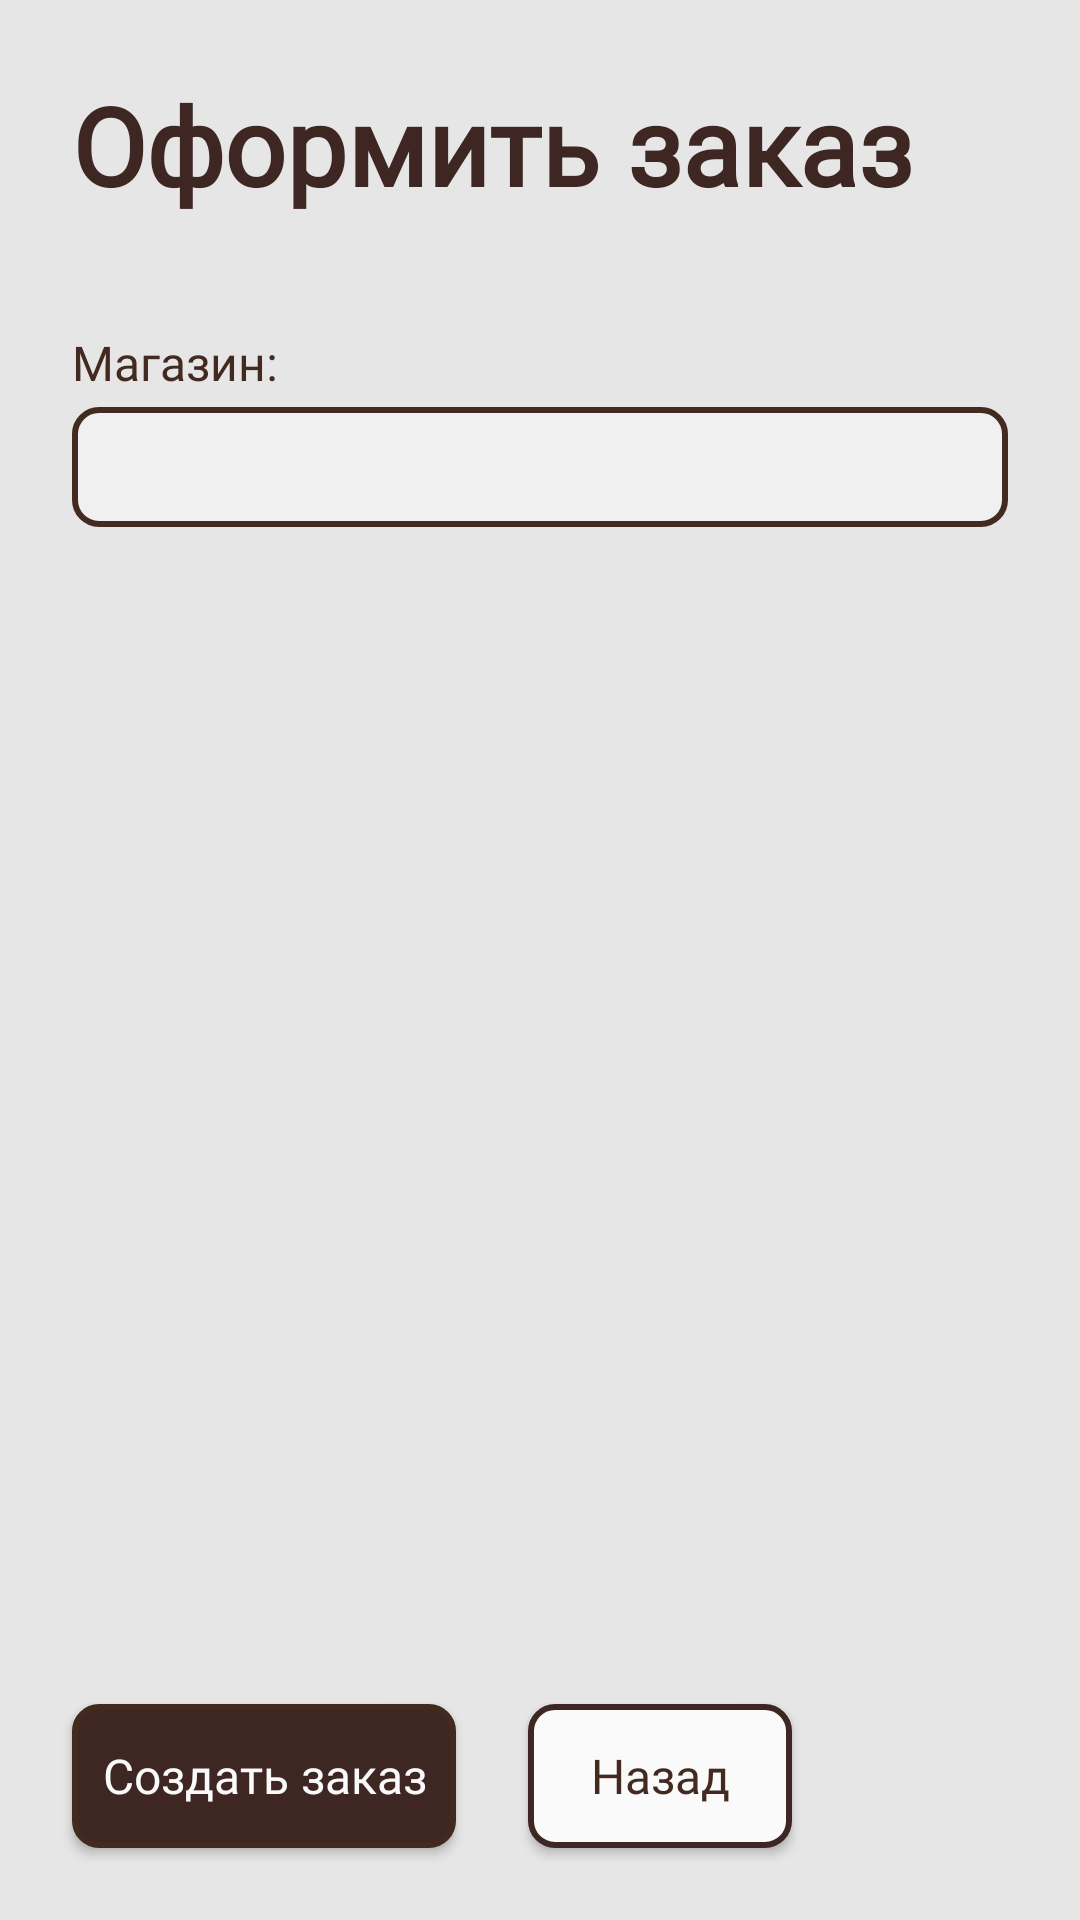

This screen was rendered from an Android layout file. Write that file and the resources it references.
<!-- AndroidManifest.xml: application theme Theme.BookShopApp -->
<!-- res/layout/create_order_activity.xml -->
<?xml version="1.0" encoding="utf-8"?>
<androidx.constraintlayout.widget.ConstraintLayout xmlns:android="http://schemas.android.com/apk/res/android"
    xmlns:app="http://schemas.android.com/apk/res-auto"
    xmlns:tools="http://schemas.android.com/tools"
    android:layout_width="match_parent"
    android:layout_height="match_parent">


    <TextView
        android:id="@+id/tvPageTitle"
        android:layout_width="wrap_content"
        android:layout_height="wrap_content"
        android:layout_marginStart="24dp"
        android:layout_marginTop="24dp"
        android:text="@string/createOrderPageS1"
        style="@style/TextViewHeaderFirst"
        app:layout_constraintStart_toStartOf="parent"
        app:layout_constraintTop_toTopOf="parent" />


    <TextView
        android:id="@+id/tvOrderSum"
        style="@style/TextViewParagraphLarge"
        android:layout_width="wrap_content"
        android:layout_height="wrap_content"
        android:layout_marginStart="24dp"
        android:text=""
        app:layout_constraintStart_toStartOf="parent"
        app:layout_constraintTop_toBottomOf="@+id/tvPageTitle"
        tools:text="Итого: 230.00 руб."/>

    <TextView
        android:id="@+id/tvShopLabel"
        style="@style/TextViewParagraphLarge"
        android:layout_width="wrap_content"
        android:layout_height="wrap_content"
        android:text="@string/createOrderPageS2"
        android:layout_marginStart="24dp"
        android:layout_marginTop="16dp"
        android:labelFor="@+id/actvShop"
        app:layout_constraintStart_toStartOf="parent"
        app:layout_constraintTop_toBottomOf="@+id/tvOrderSum" />

    <Spinner
        android:id="@+id/actvShop"
        android:layout_width="0dp"
        android:layout_height="40dp"

        android:layout_marginStart="24dp"
        android:layout_marginTop="4dp"
        android:layout_marginEnd="24dp"

        android:completionThreshold="0"
        android:dropDownAnchor="@id/actvShop"
        android:inputType="text"
        android:paddingStart="12dp"
        android:paddingEnd="12dp"
        android:spinnerMode="dropdown"
        style="@style/EditTextBasic"

        app:layout_constraintEnd_toEndOf="parent"
        app:layout_constraintStart_toStartOf="parent"
        app:layout_constraintTop_toBottomOf="@+id/tvShopLabel" />


    <androidx.appcompat.widget.AppCompatButton
        android:id="@+id/btnCreateOrder"
        style="@style/ButtonBasic"
        android:layout_width="wrap_content"
        android:layout_height="wrap_content"
        android:layout_margin="24dp"

        android:padding="10dp"
        android:text="@string/createOrderS3"
        app:layout_constraintBottom_toBottomOf="parent"
        app:layout_constraintStart_toStartOf="parent" />

    <androidx.appcompat.widget.AppCompatButton
        android:id="@+id/btnBack"
        style="@style/ButtonAlt"
        android:layout_width="wrap_content"
        android:layout_height="wrap_content"
        android:layout_margin="24dp"
        android:padding="10dp"
        android:text="@string/createOrderPageS4"
        app:layout_constraintBottom_toBottomOf="@+id/btnCreateOrder"
        app:layout_constraintStart_toEndOf="@+id/btnCreateOrder"
        app:layout_constraintTop_toTopOf="@+id/btnCreateOrder" />


</androidx.constraintlayout.widget.ConstraintLayout>
<!-- resources referenced by this layout -->
<resources>
  <string name="createOrderPageS1">Оформить заказ</string>
  <string name="createOrderPageS2">Магазин:</string>
  <string name="createOrderPageS4">Назад</string>
  <string name="createOrderS3">Создать заказ</string>
  <style name="ButtonAlt" parent="Widget.AppCompat.Button">
          <item name="android:textAllCaps">false</item>
          <item name="android:background">@drawable/bg_widgets_light_first_layer</item>
          <item name="android:fontFamily">@font/inter_regular</item>
          <item name="android:textSize">16sp</item>
          <item name="android:textColor">@color/text_primary_light</item>
      </style>
  <style name="ButtonBasic" parent="Widget.AppCompat.Button">
          <item name="android:textAllCaps">false</item>
          <item name="android:background">@drawable/bg_button_light</item>
          <item name="android:fontFamily">@font/inter_regular</item>
          <item name="android:textSize">16sp</item>
          <item name="android:textColor">@color/background_primary_light</item>
      </style>
  <style name="EditTextBasic" parent="Widget.AppCompat.EditText">
          <item name="android:background">@drawable/bg_widgets_light_secondary_layer</item>
          <item name="android:fontFamily">@font/inter_regular</item>
          <item name="android:textSize">16sp</item>
          <item name="android:textColor">@color/text_primary_light</item>
      </style>
  <style name="TextViewHeaderFirst" parent="Widget.AppCompat.TextView">
          <item name="android:fontFamily">@font/manrope_regular</item>
          <item name="android:textStyle">bold</item>
          <item name="android:textSize">36sp</item>
          <item name="android:textColor">@color/text_heading_light</item>
      </style>
  <style name="TextViewParagraphLarge" parent="Widget.AppCompat.TextView">
          <item name="android:fontFamily">@font/inter_regular</item>
          <item name="android:textSize">16sp</item>
          <item name="android:textColor">@color/text_primary_light</item>
      </style>
  <style name="Theme.BookShopApp" parent="Theme.Material3.DayNight.NoActionBar">
          <item name="android:windowBackground">@color/light_theme_color</item>
          <item name="android:colorBackground">@color/light_theme_color</item>
      </style>
  <!-- drawable bg_widgets_light_first_layer (drawable) -->
  <?xml version="1.0" encoding="utf-8"?>
  <shape xmlns:android="http://schemas.android.com/apk/res/android">
      <solid android:color="@color/background_primary_light" />
      <corners android:radius="8dp" />
      <stroke
          android:width="2dp"
          android:color="@color/text_heading_light" />
  </shape>
  <color name="text_primary_light">#432A20</color>
  <!-- drawable bg_button_light (drawable) -->
  <?xml version="1.0" encoding="utf-8"?>
  <shape xmlns:android="http://schemas.android.com/apk/res/android">
      <solid android:color="@color/text_heading_light" />
      <corners android:radius="8dp" />
      <stroke
          android:width="2dp"
          android:color="@color/text_primary_light" />
  </shape>
  <color name="background_primary_light">#FFFAFAFA</color>
  <!-- drawable bg_widgets_light_secondary_layer (drawable) -->
  <?xml version="1.0" encoding="utf-8"?>
  <shape xmlns:android="http://schemas.android.com/apk/res/android">
      <solid android:color="@color/background_secondary_light" />
      <corners android:radius="8dp" />
      <stroke
          android:width="2dp"
          android:color="@color/text_primary_light" />
  </shape>
  <color name="text_heading_light">#FF3E2723</color>
  <color name="light_theme_color">#E6E6E6</color>
  <color name="background_secondary_light">#F0F0F0</color>
</resources>
